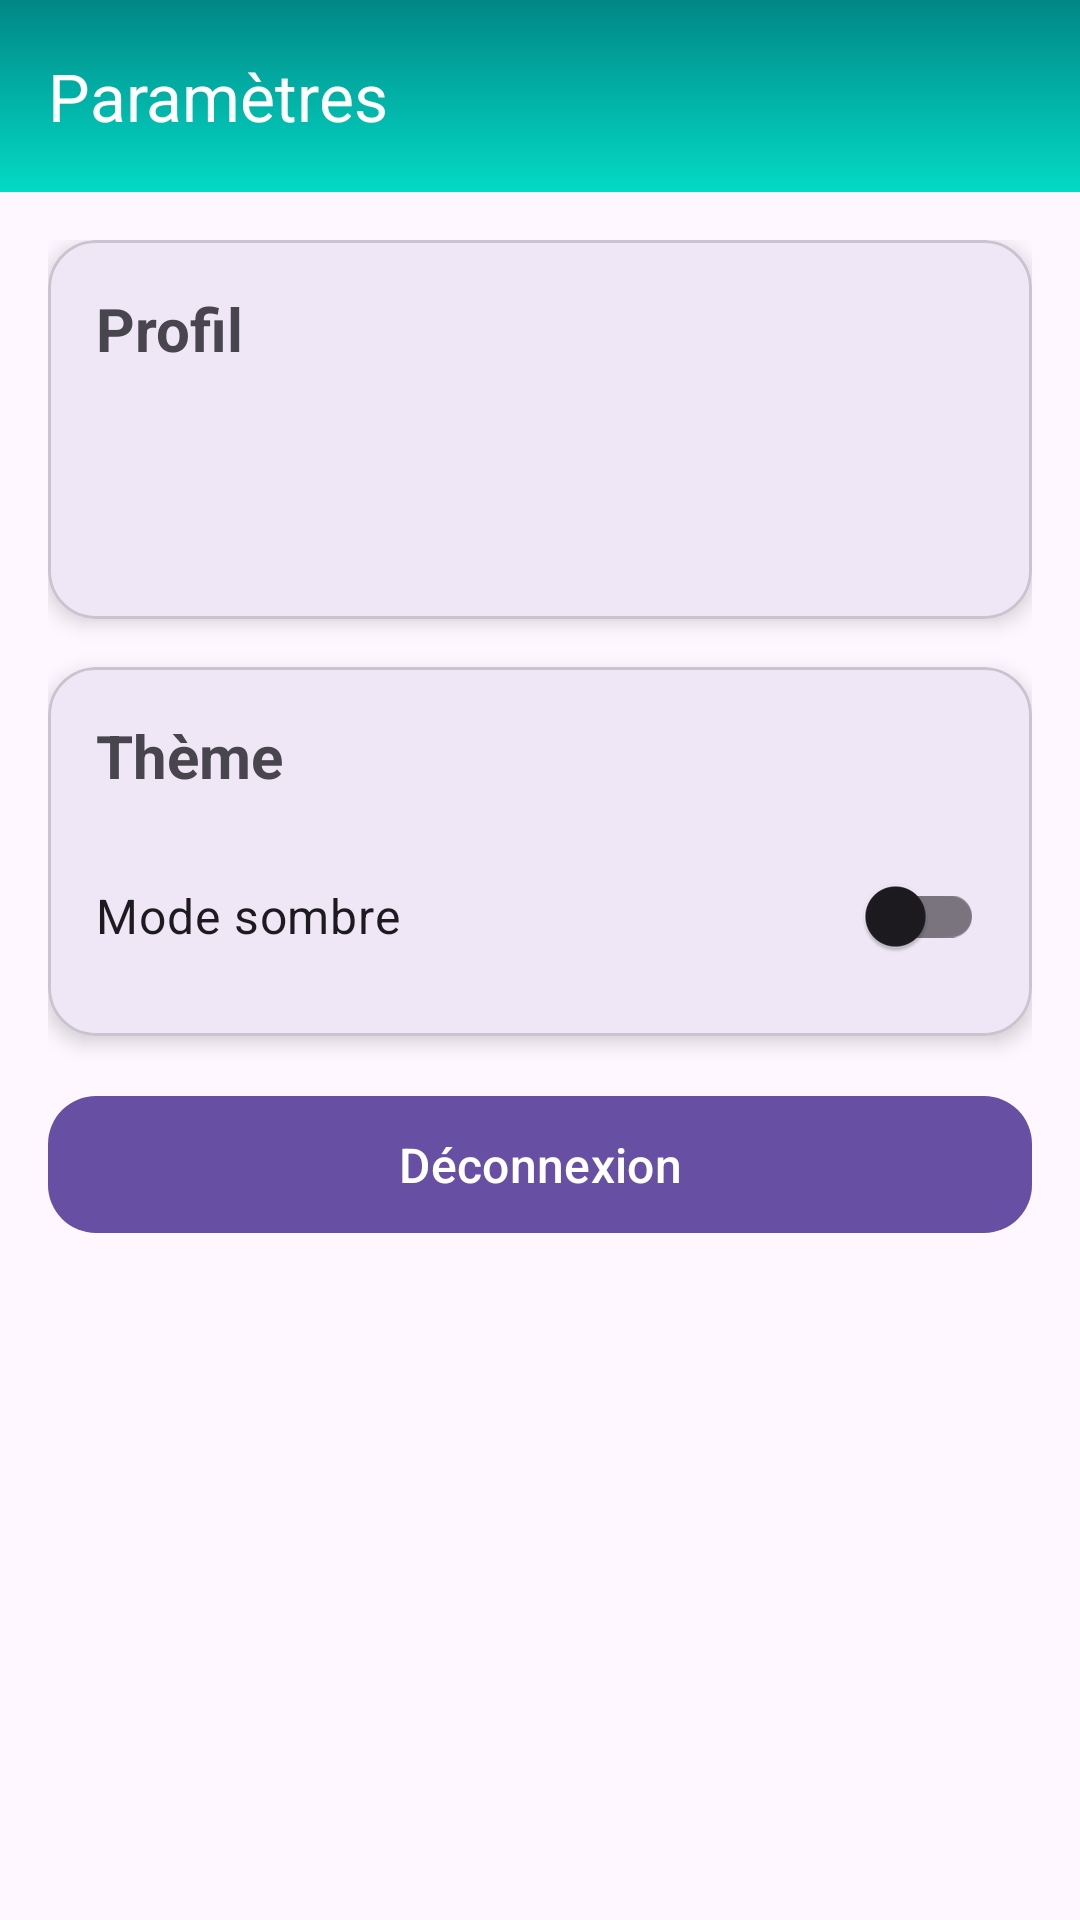

Android layout source for this screen:
<!-- AndroidManifest.xml: application theme Theme.EMSI_SmartPresence -->
<!-- res/layout/activity_settings.xml -->
<?xml version="1.0" encoding="utf-8"?>
<androidx.coordinatorlayout.widget.CoordinatorLayout xmlns:android="http://schemas.android.com/apk/res/android"
    xmlns:app="http://schemas.android.com/apk/res-auto"
    android:layout_width="match_parent"
    android:layout_height="match_parent"
    android:fitsSystemWindows="true">

    <com.google.android.material.appbar.AppBarLayout
        android:layout_width="match_parent"
        android:layout_height="wrap_content"
        android:background="@drawable/gradient">

        <androidx.appcompat.widget.Toolbar
            android:id="@+id/toolbar"
            android:layout_width="match_parent"
            android:layout_height="?attr/actionBarSize"
            android:theme="@style/ThemeOverlay.AppCompat.Dark.ActionBar"
            app:title="Paramètres" />

    </com.google.android.material.appbar.AppBarLayout>

    <androidx.core.widget.NestedScrollView
        android:layout_width="match_parent"
        android:layout_height="match_parent"
        app:layout_behavior="@string/appbar_scrolling_view_behavior">

        <LinearLayout
            android:layout_width="match_parent"
            android:layout_height="wrap_content"
            android:orientation="vertical"
            android:padding="16dp">

            
            <com.google.android.material.card.MaterialCardView
                android:id="@+id/profileCard"
                android:layout_width="match_parent"
                android:layout_height="wrap_content"
                android:layout_marginBottom="16dp"
                app:cardCornerRadius="16dp"
                app:cardElevation="4dp">

                <LinearLayout
                    android:layout_width="match_parent"
                    android:layout_height="wrap_content"
                    android:orientation="vertical"
                    android:padding="16dp">

                    <TextView
                        android:layout_width="wrap_content"
                        android:layout_height="wrap_content"
                        android:text="Profil"
                        android:textSize="20sp"
                        android:textStyle="bold"
                        android:layout_marginBottom="16dp"/>

                    <TextView
                        android:id="@+id/userName"
                        android:layout_width="wrap_content"
                        android:layout_height="wrap_content"
                        android:textSize="16sp"
                        android:layout_marginBottom="8dp"/>

                    <TextView
                        android:id="@+id/userEmail"
                        android:layout_width="wrap_content"
                        android:layout_height="wrap_content"
                        android:textSize="16sp"/>

                </LinearLayout>

            </com.google.android.material.card.MaterialCardView>

            
            <com.google.android.material.card.MaterialCardView
                android:layout_width="match_parent"
                android:layout_height="wrap_content"
                android:layout_marginBottom="16dp"
                app:cardCornerRadius="16dp"
                app:cardElevation="4dp">

                <LinearLayout
                    android:layout_width="match_parent"
                    android:layout_height="wrap_content"
                    android:orientation="vertical"
                    android:padding="16dp">

                    <TextView
                        android:layout_width="wrap_content"
                        android:layout_height="wrap_content"
                        android:text="Thème"
                        android:textSize="20sp"
                        android:textStyle="bold"
                        android:layout_marginBottom="16dp"/>

                    <com.google.android.material.switchmaterial.SwitchMaterial
                        android:id="@+id/themeSwitch"
                        android:layout_width="match_parent"
                        android:layout_height="wrap_content"
                        android:text="Mode sombre"
                        android:textSize="16sp"/>

                </LinearLayout>

            </com.google.android.material.card.MaterialCardView>

            
            <com.google.android.material.button.MaterialButton
                android:id="@+id/logoutButton"
                android:layout_width="match_parent"
                android:layout_height="wrap_content"
                android:text="Déconnexion"
                android:textSize="16sp"
                app:cornerRadius="16dp"
                android:padding="12dp"/>

        </LinearLayout>

    </androidx.core.widget.NestedScrollView>

</androidx.coordinatorlayout.widget.CoordinatorLayout>
<!-- resources referenced by this layout -->
<resources>
  <!-- drawable gradient (drawable) -->
  <?xml version="1.0" encoding="utf-8"?>
  <shape xmlns:android="http://schemas.android.com/apk/res/android">
      <gradient
          android:type="linear"
          android:angle="90"
          android:startColor="@color/teal_200"
          android:endColor="@color/teal_700" />
  </shape>
  <style name="Theme.EMSI_SmartPresence" parent="Base.Theme.EMSI_SmartPresence" />
  <color name="teal_200">#03DAC5</color>
  <color name="teal_700">#018786</color>
  <style name="Base.Theme.EMSI_SmartPresence" parent="Theme.Material3.DayNight.NoActionBar">
          
          
      </style>
</resources>
